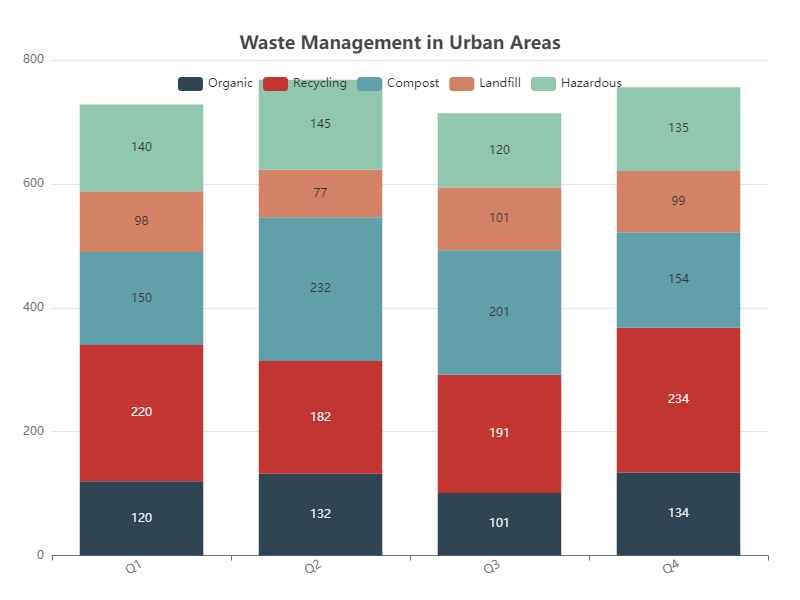

Values plotted in this chart, from the file beside it:
Category, Q1, Q2, Q3, Q4
Organic, 120, 132, 101, 134
Recycling, 220, 182, 191, 234
Compost, 150, 232, 201, 154
Landfill, 98, 77, 101, 99
Hazardous, 140, 145, 120, 135
